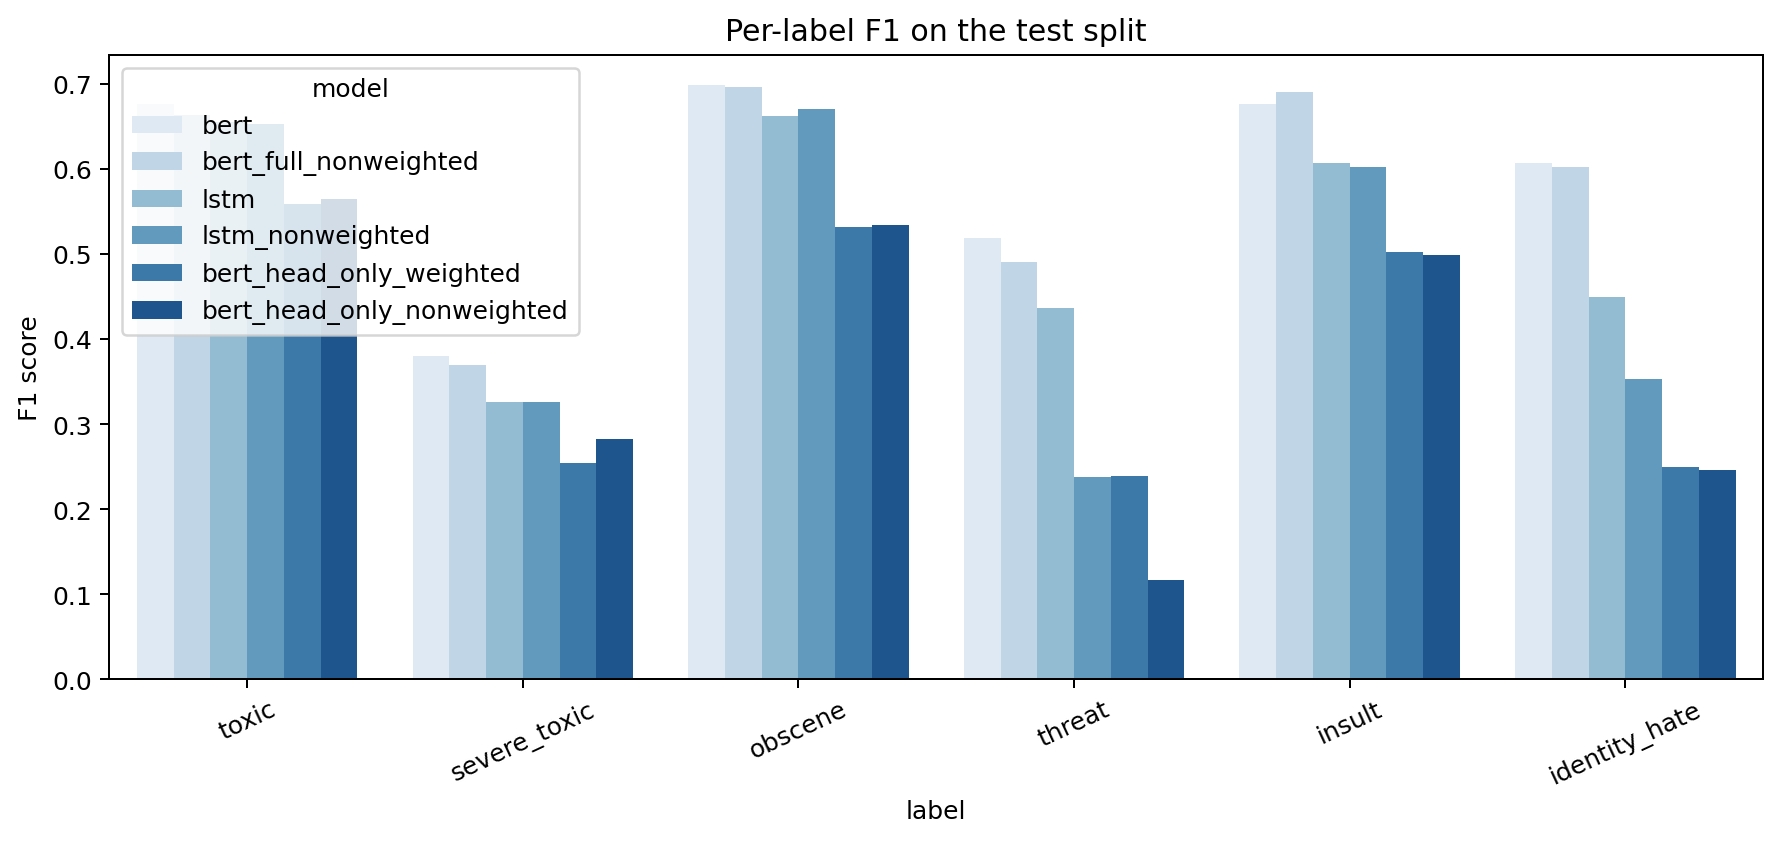

Data behind this chart, as committed beside it:
model, label, support, precision, recall, f1, tp, fp, fn, tn
BERT_full_weighted, toxic, 6090, 0.5476, 0.8834, 0.6761, 5380, 4445, 710, 53443
BERT_full_weighted, severe_toxic, 367, 0.2888, 0.5531, 0.3794, 203, 500, 164, 63111
BERT_full_weighted, obscene, 3691, 0.6193, 0.8009, 0.6985, 2956, 1817, 735, 58470
BERT_full_weighted, threat, 211, 0.3805, 0.8152, 0.5189, 172, 280, 39, 63487
BERT_full_weighted, insult, 3427, 0.5812, 0.8071, 0.6758, 2766, 1993, 661, 58558
BERT_full_weighted, identity_hate, 712, 0.5373, 0.698, 0.6072, 497, 428, 215, 62838
BERT_full_nonweighted, toxic, 6090, 0.5227, 0.9053, 0.6627, 5513, 5035, 577, 52853
BERT_full_nonweighted, severe_toxic, 367, 0.2414, 0.7875, 0.3696, 289, 908, 78, 62703
BERT_full_nonweighted, obscene, 3691, 0.5936, 0.8407, 0.6959, 3103, 2124, 588, 58163
BERT_full_nonweighted, threat, 211, 0.3494, 0.8246, 0.4908, 174, 324, 37, 63443
BERT_full_nonweighted, insult, 3427, 0.6145, 0.7876, 0.6904, 2699, 1693, 728, 58858
BERT_full_nonweighted, identity_hate, 712, 0.4781, 0.8132, 0.6022, 579, 632, 133, 62634
LSTM_weighted, toxic, 6090, 0.5623, 0.7823, 0.6543, 4764, 3709, 1326, 54179
LSTM_weighted, severe_toxic, 367, 0.211, 0.7193, 0.3263, 264, 987, 103, 62624
LSTM_weighted, obscene, 3691, 0.5839, 0.764, 0.6619, 2820, 2010, 871, 58277
LSTM_weighted, threat, 211, 0.3473, 0.5877, 0.4366, 124, 233, 87, 63534
LSTM_weighted, insult, 3427, 0.5379, 0.6962, 0.6069, 2386, 2050, 1041, 58501
LSTM_weighted, identity_hate, 712, 0.3692, 0.573, 0.4491, 408, 697, 304, 62569
LSTM_nonweighted, toxic, 6090, 0.5387, 0.8276, 0.6526, 5040, 4316, 1050, 53572
LSTM_nonweighted, severe_toxic, 367, 0.2097, 0.733, 0.3261, 269, 1014, 98, 62597
LSTM_nonweighted, obscene, 3691, 0.5954, 0.7667, 0.6703, 2830, 1923, 861, 58364
LSTM_nonweighted, threat, 211, 0.1781, 0.3555, 0.2373, 75, 346, 136, 63421
LSTM_nonweighted, insult, 3427, 0.527, 0.7006, 0.6015, 2401, 2155, 1026, 58396
LSTM_nonweighted, identity_hate, 712, 0.3021, 0.4256, 0.3534, 303, 700, 409, 62566
BERT_head_only_weighted, toxic, 6090, 0.4957, 0.6388, 0.5582, 3890, 3957, 2200, 53931
BERT_head_only_weighted, severe_toxic, 367, 0.1667, 0.5313, 0.2537, 195, 975, 172, 62636
BERT_head_only_weighted, obscene, 3691, 0.5334, 0.5294, 0.5314, 1954, 1709, 1737, 58578
BERT_head_only_weighted, threat, 211, 0.2062, 0.2844, 0.239, 60, 231, 151, 63536
BERT_head_only_weighted, insult, 3427, 0.4649, 0.5451, 0.5018, 1868, 2150, 1559, 58401
BERT_head_only_weighted, identity_hate, 712, 0.1733, 0.4452, 0.2495, 317, 1512, 395, 61754
BERT_head_only_nonweighted, toxic, 6090, 0.5343, 0.597, 0.5639, 3636, 3169, 2454, 54719
BERT_head_only_nonweighted, severe_toxic, 367, 0.2082, 0.4414, 0.283, 162, 616, 205, 62995
BERT_head_only_nonweighted, obscene, 3691, 0.5005, 0.5717, 0.5337, 2110, 2106, 1581, 58181
BERT_head_only_nonweighted, threat, 211, 0.2581, 0.07583, 0.1172, 16, 46, 195, 63721
BERT_head_only_nonweighted, insult, 3427, 0.4678, 0.534, 0.4987, 1830, 2082, 1597, 58469
BERT_head_only_nonweighted, identity_hate, 712, 0.2557, 0.2374, 0.2462, 169, 492, 543, 62774
